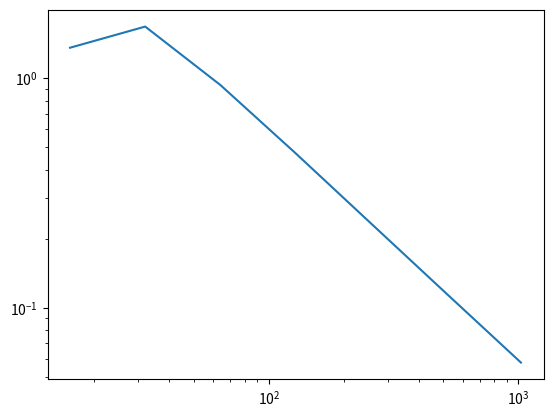

Write the Python code that produced this figure.
#!/usr/bin/python3

import numpy as np
import scipy as sp
import scipy.linalg
import matplotlib.pyplot as plt
import matplotlib

def grid_is_uniform(x, eps=1e-10):
    dx = x[1] - x[0]
    return np.max(dx - (x[1:] - x[:-1])) < eps

def theta_method(t, A, U0, theta):
    dt = t[1] - t[0]
    assert grid_is_uniform(t), "Time step not constant"

    N_time = t.shape[0]
    N_space = U0.shape[0]
    U = np.empty((N_time, N_space))
    U[0] = U0
    I = np.identity(N_space)

    # Solve matrix system M1 @ U[n] == M2 @ U[n-1] at each time step
    # The matrices M1 and M2 are constant,
    # so optimize by LU-factorizing M1 to solve the system for many different RHSes
    M1 = I - theta*dt*A
    M2 = I + (1-theta)*dt*A
    lu, piv = sp.linalg.lu_factor(M1)
    for n in range(1, N_time):
        dt = t[n] - t[n-1]
        U[n] = sp.linalg.lu_solve((lu, piv), M2 @ U[n-1])
    return U

def solve_analytical(x, t):
    t = np.array(t)
    return np.sin(np.pi*(x-t.reshape(-1,1)))

def solve_numerical(x, t, method="crank-nicholson"):
    assert grid_is_uniform(x), "Space step not uniform"
    assert grid_is_uniform(t), "Time step not uniform"

    N = x.shape[0]
    dx = x[1] - x[0]
    dt = t[1] - t[0]

    print(f"M = {N}, dt/dx^2 = {dt/dx**2}")

    A = np.zeros((N, N))
    stencil1 = np.array([-1, 0, +1]) / (2*dx) # 1st derivative
    stencil3 = np.array([-1/8, 0, +3/8, 0, -3/8, 0, +1/8]) / dx**3 # 3rd derivative
    relinds1 = [i - (len(stencil1)-1)//2 for i in range(0, len(stencil1))]
    relinds3 = [i - (len(stencil3)-1)//2 for i in range(0, len(stencil3))]
    for i in range(0, N):
        # impose periodic BCs by wrapping stencil coefficients around the matrix
        inds1 = [(i + relind1) % N for relind1 in relinds1]
        inds3 = [(i + relind3) % N for relind3 in relinds3]
        A[i,inds1] -= (1+np.pi**2) * stencil1
        A[i,inds3] -= stencil3

    U0 = solve_analytical(x, [t[0]])[0] # sin(pi*x)

    if method == "forward-euler":
        return theta_method(t, A, U0, 0)
    elif method == "backward-euler":
        return theta_method(t, A, U0, 1)
    elif method == "crank-nicholson":
        return theta_method(t, A, U0, 1/2)
    else:
        raise(f"Unknown method \"{method}\"")

def animate_solution(x, t, u1, u2):
    fig, ax = plt.subplots()

    # set constant limits with room to show both solutions at all times
    ymin = np.min((np.min(u1), np.min(u2)))
    ymax = np.max((np.max(u1), np.max(u2)))
    ax.set_ylim(ymin, ymax)
    ax.set_xlim(x[0], x[-1])

    graph1, = ax.plot([], [])
    graph2, = ax.plot([], [])
    def animate(i):
        graph1.set_data(x, u1[i,:])
        graph2.set_data(x, u2[i,:])

    ani = matplotlib.animation.FuncAnimation(fig, animate, interval=0)
    plt.show()

def convergence_plot():
    rs = [1/4, 2/4, 3/4, 4/4, 5/4]
    Ms = [16, 32, 64, 128, 256, 512, 1024]

    series = [
        {"method": "crank-nicholson", "r": 20},
    ]

    for s in series:
        method = s["method"]
        r = s["r"]
        errs = []
        for M in Ms:
            x, dx = np.linspace(-1, +1, M, retstep=True)
            # t, dt = np.linspace(0, 1, 200, retstep=True)
            dt = r * dx**2
            t = np.arange(0, 1, dt)
            print(len(t))
            u = solve_analytical(x, t)[-1] # u(t=1)
            U = solve_numerical(x, t, method=s["method"])[-1] # U(t=1)
            err = np.linalg.norm(u-U, 2) / np.linalg.norm(u, 2)
            errs.append(err)
        label = f"{{s[\"method\"]}}"
        plt.loglog(Ms, errs, label=label)

    plt.show()

def main():
    N = 400
    x = np.linspace(-1, +1, N)
    t = np.linspace(0, 1, 500)

    u = solve_analytical(x, t)
    U = solve_numerical(x, t)
    animate_solution(x, t, U, u)

# main()
convergence_plot()
